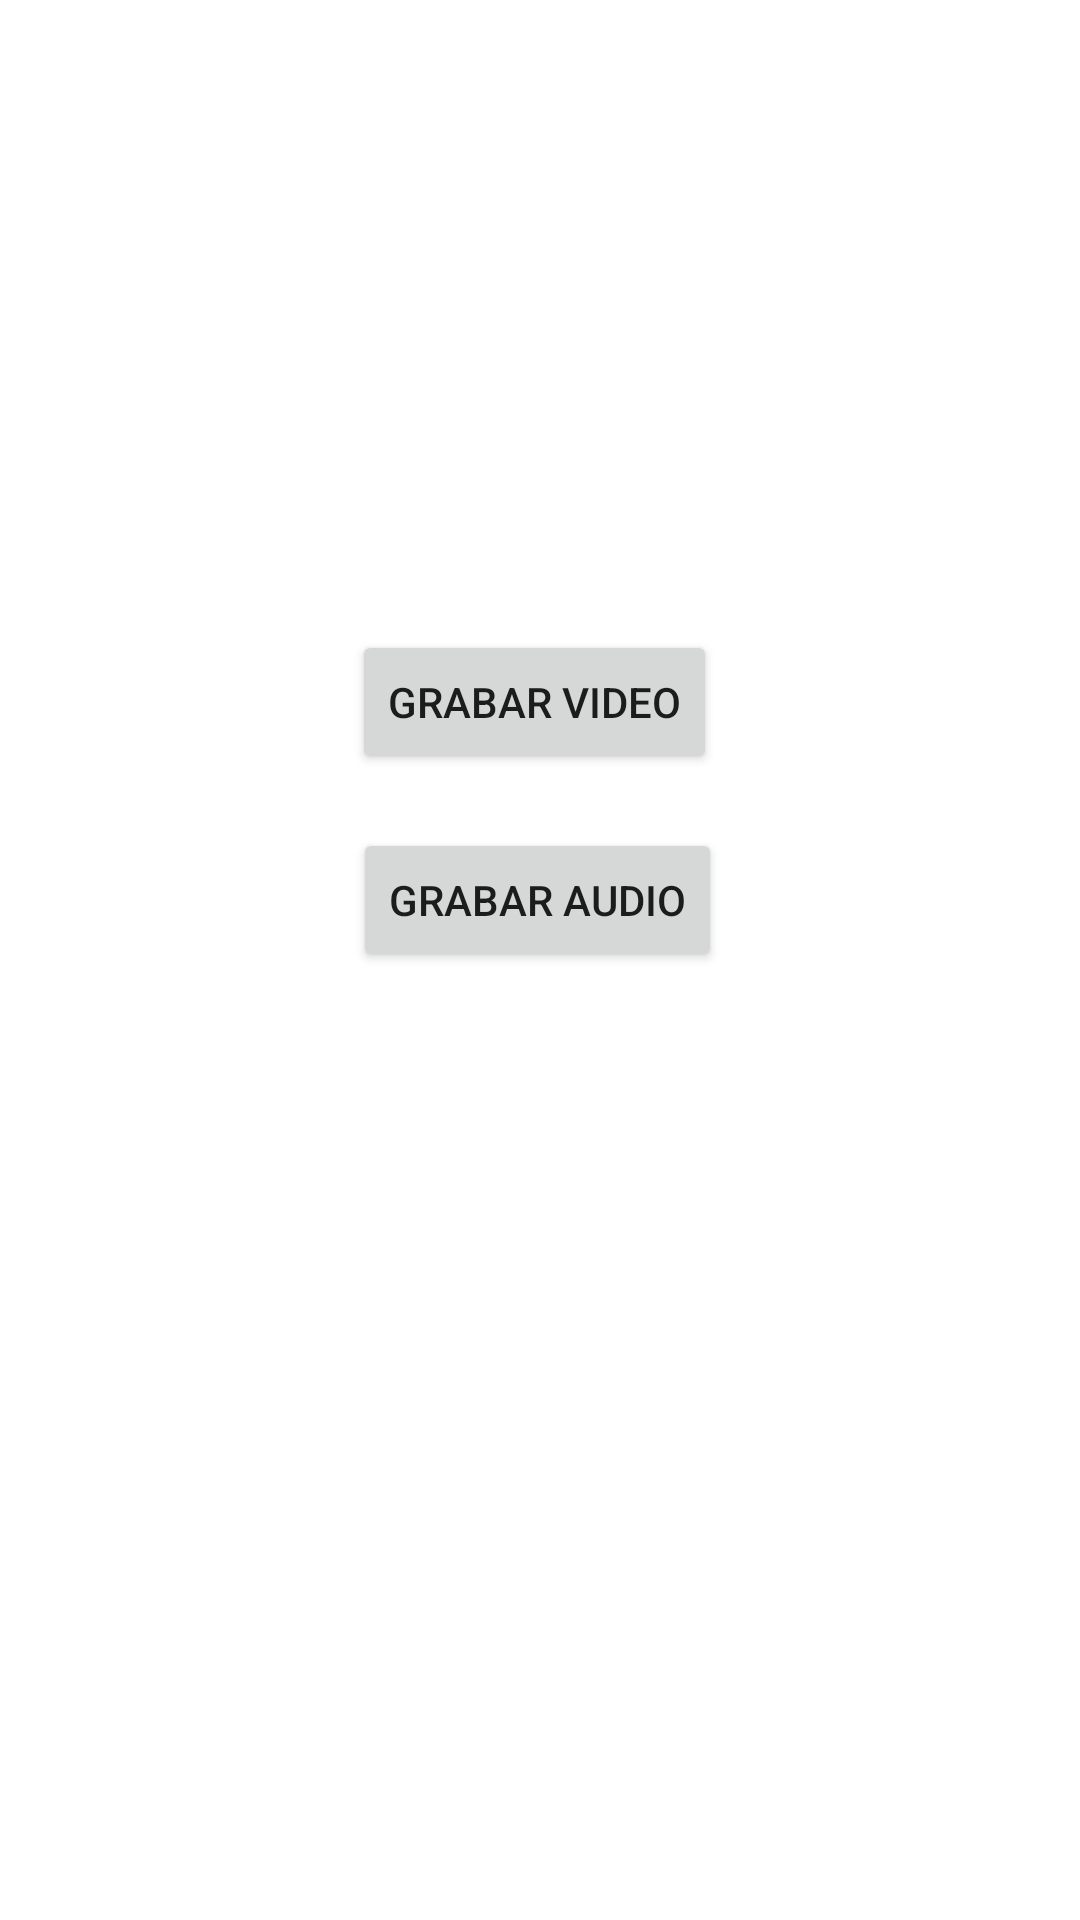

Write the Android layout XML for this screen, with the resource values it uses.
<!-- AndroidManifest.xml: application theme Theme.Grabarvideoyaudio -->
<!-- res/layout/menu_opciones.xml -->
<?xml version="1.0" encoding="utf-8"?>
<androidx.constraintlayout.widget.ConstraintLayout xmlns:android="http://schemas.android.com/apk/res/android"
    xmlns:app="http://schemas.android.com/apk/res-auto"
    xmlns:tools="http://schemas.android.com/tools"
    android:layout_width="match_parent"
    android:layout_height="match_parent"
    tools:context=".MainActivity">

    <Button
        android:id="@+id/btnvideo"
        android:layout_width="wrap_content"
        android:layout_height="wrap_content"
        android:layout_marginTop="192dp"
        android:text="Grabar Video"
        app:layout_constraintBottom_toTopOf="@+id/btnaudio"
        app:layout_constraintEnd_toEndOf="parent"
        app:layout_constraintHorizontal_bias="0.492"
        app:layout_constraintStart_toStartOf="parent"
        app:layout_constraintTop_toTopOf="parent" />

    <Button
        android:id="@+id/btnaudio"
        android:layout_width="wrap_content"
        android:layout_height="wrap_content"
        android:layout_marginBottom="316dp"
        android:text="Grabar Audio"
        app:layout_constraintBottom_toBottomOf="parent"
        app:layout_constraintEnd_toEndOf="parent"
        app:layout_constraintHorizontal_bias="0.496"
        app:layout_constraintStart_toStartOf="parent" />
</androidx.constraintlayout.widget.ConstraintLayout>
<!-- resources referenced by this layout -->
<resources>
  <style name="Theme.Grabarvideoyaudio" parent="Theme.MaterialComponents.DayNight.DarkActionBar">
          
          <item name="colorPrimary">@color/purple_500</item>
          <item name="colorPrimaryVariant">@color/purple_700</item>
          <item name="colorOnPrimary">@color/white</item>
          
          <item name="colorSecondary">@color/teal_200</item>
          <item name="colorSecondaryVariant">@color/teal_700</item>
          <item name="colorOnSecondary">@color/black</item>
          
          <item name="android:statusBarColor">?attr/colorPrimaryVariant</item>
          
      </style>
  <!-- not gathered from this repository: default colours our renderer supplied (Android Studio template values) -->
  <color name="purple_500">#FF6200EE</color>
  <color name="purple_700">#FF3700B3</color>
  <color name="teal_200">#FF03DAC5</color>
  <color name="teal_700">#FF018786</color>
  <color name="black">#FF000000</color>
  <color name="white">#FFFFFFFF</color>
</resources>
